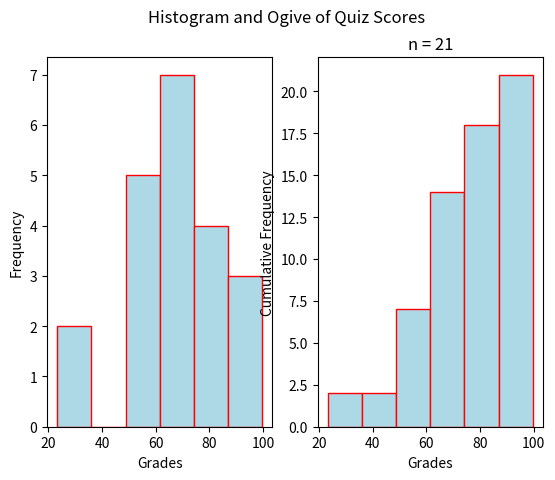

Python code for this plot:
"""
Histogram and Ogive
===================
[redacted]
-----------
Some Point In The Distant Past
******************************

This script will generate a histogram and ogive for a sample of quiz grades.

.. note:: 

    This script is written to run in a `Continuous Integration Pipeline <https://about.gitlab.com/topics/ci-cd/>`_. It is used to render images for the `AP Stats Bishop Walsh website <https://bishopwalshmath.org>`_. In other words, it is running in an environment without a desktop. Read comments below for more information on running it on your computer. 
"""

##################################################################################
###                           IMPORT LIBRARIES                                 ###
##################################################################################

import matplotlib

## NOTE: How-To: Run This Script On Your Computer
#
#       To render the website, I have to use a "headless" backend to generate the images. 
#       If you want to run this script on your computer, comment out the following line 
#       with the "#" you see appended to each line of this comment:

matplotlib.use('agg')

# And uncomment this line: 

# matplotlib.use('tkagg')

import matplotlib.pyplot as plt
import random as rand

##################################################################################
###                                SCRIPT                                      ###
##################################################################################

# Create New Figures and Axes
# NOTE: 2 axes are being created!
#       1 to graph the histogram
#       1 to graph the ogive
(fig, axs) = plt.subplots(1,2)

# Generate Data
# NOTE: You can add the contents of lists together with "+"
data = ( 
    [ 50*rand.random() for _ in range(2) ] + # generate some random F's, 0 - 49
    [ 9*rand.random() + 50 for _ in range(4) ] + # generate some random E's, 50 - 59 
    [ 9*rand.random() + 60 for _ in range(5) ] + # generate some random D's, 60 -69
    [ 9*rand.random() + 70 for _ in range(5) ] + # generate some random C's, 70- 79
    [ 9*rand.random() + 80 for _ in range(3) ] + # generate some random B's, 80 - 89
    [ 10*rand.random() + 90 for _ in range(2) ] # generate some random A's, 90 - 100
)

# Label everything
plt.suptitle("Histogram and Ogive of Quiz Scores")
plt.title(f"n = {len(data)}")

# Label Histogram 
axs[0].set_xlabel("Grades")
axs[0].set_ylabel("Frequency")

# Label Ogive
axs[1].set_xlabel("Grades")
axs[1].set_ylabel("Cumulative Frequency")

# Plot histogram
axs[0].hist(data, bins=6, align='mid', color="lightblue", ec="red")

# Plot ogive
axs[1].hist(data, bins=6, align='mid', color="lightblue", ec="red", cumulative=True)

plt.show()